The GitHub repository ImAle/IA_CNN_BrainTumor contains a labelled image folder "data_split" with 4 categories: glioma, meningioma, no tumor, pituitary tumor. Examples follow, each with its label.

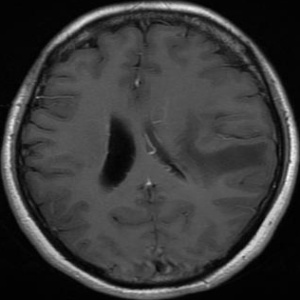
Label: glioma

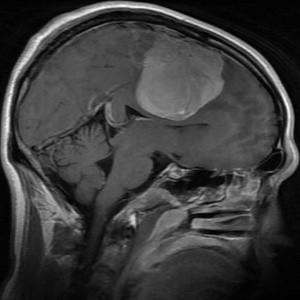
Label: meningioma

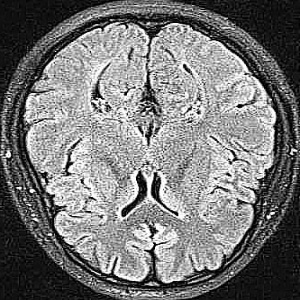
Label: no tumor

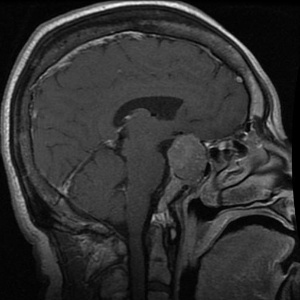
Label: pituitary tumor

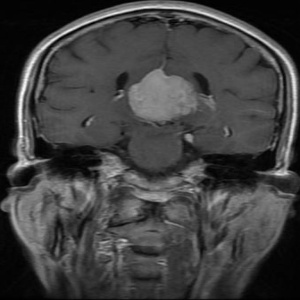
Label: meningioma

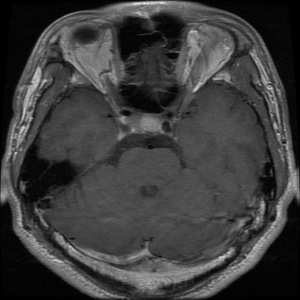
Label: pituitary tumor
